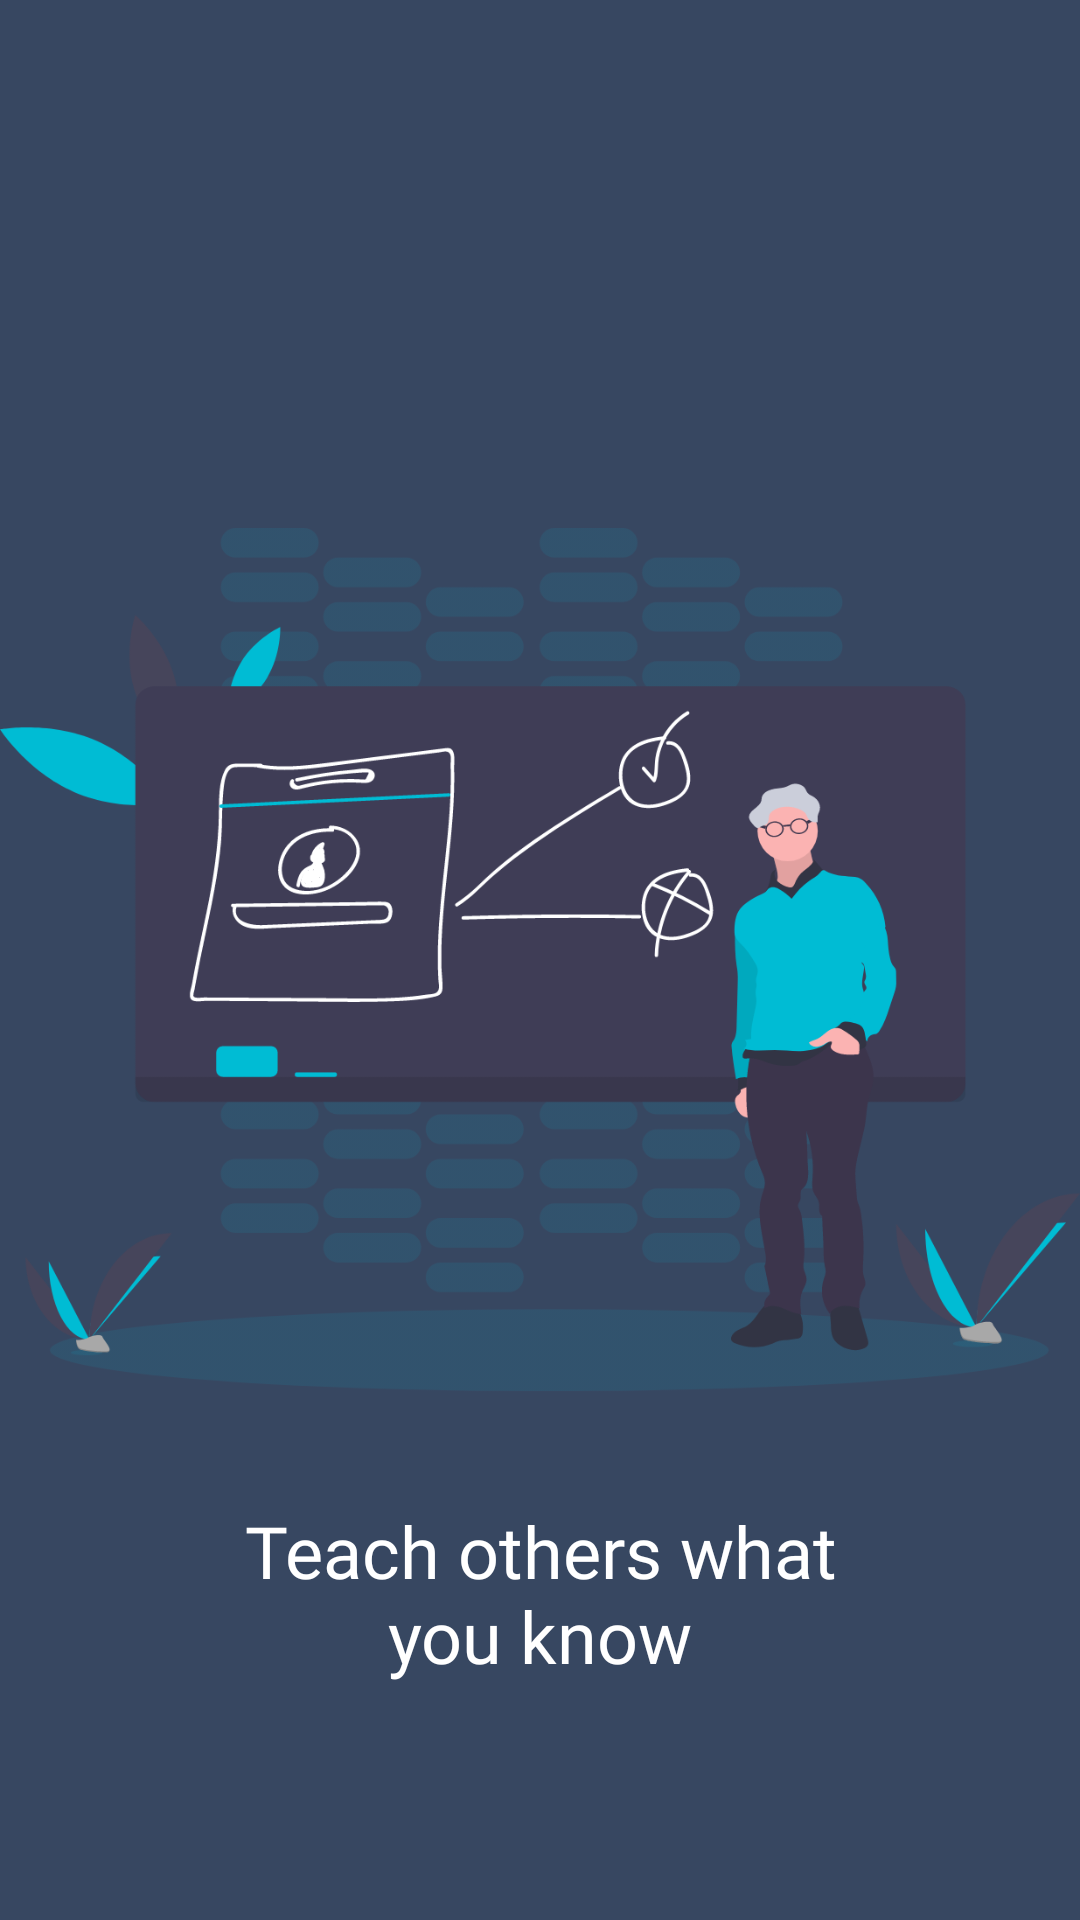

This screen was rendered from an Android layout file. Write that file and the resources it references.
<!-- AndroidManifest.xml: application theme Theme.Shikhon -->
<!-- res/layout/fragment_second.xml -->
<?xml version="1.0" encoding="utf-8"?>
<androidx.constraintlayout.widget.ConstraintLayout xmlns:android="http://schemas.android.com/apk/res/android"
    xmlns:app="http://schemas.android.com/apk/res-auto"
    xmlns:tools="http://schemas.android.com/tools"
    android:layout_width="match_parent"
    android:layout_height="match_parent"
    android:background="@color/blue_grey_500"
    tools:context=".frontend.onboarding.fragments.SecondFragment" >

    <ImageView
        android:id="@+id/imageView4"
        android:layout_width="0dp"
        android:layout_height="wrap_content"
        android:src="@drawable/page_two_imiage"
        app:layout_constraintBottom_toBottomOf="parent"
        app:layout_constraintEnd_toEndOf="parent"
        app:layout_constraintStart_toStartOf="parent"
        app:layout_constraintTop_toTopOf="parent" />

    <TextView
        android:id="@+id/textView4"
        android:layout_width="0dp"
        android:layout_height="wrap_content"
        android:layout_marginTop="16dp"
        android:fontFamily="@font/raleway_semibold"
        android:text="Teach others what you know"
        android:textAlignment="center"
        android:textColor="#FFFFFF"
        android:textSize="24sp"
        app:layout_constraintEnd_toStartOf="@+id/guideline3"
        app:layout_constraintStart_toStartOf="@+id/guideline2"
        app:layout_constraintTop_toBottomOf="@+id/imageView4" />

    <androidx.constraintlayout.widget.Guideline
        android:id="@+id/guideline2"
        android:layout_width="wrap_content"
        android:layout_height="wrap_content"
        android:orientation="vertical"
        app:layout_constraintGuide_percent=".20" />

    <androidx.constraintlayout.widget.Guideline
        android:id="@+id/guideline3"
        android:layout_width="wrap_content"
        android:layout_height="wrap_content"
        android:orientation="vertical"
        app:layout_constraintGuide_percent=".80" />

    <ImageView
        android:id="@+id/arrow"
        android:layout_width="wrap_content"
        android:layout_height="wrap_content"
        android:layout_marginEnd="16dp"
        android:layout_marginBottom="16dp"
        android:src="@drawable/ic_arrow_right"
        app:layout_constraintBottom_toBottomOf="parent"
        app:layout_constraintEnd_toEndOf="parent" />
</androidx.constraintlayout.widget.ConstraintLayout>
<!-- resources referenced by this layout -->
<resources>
  <color name="blue_grey_500">#374761</color>
  <!-- drawable page_two_imiage: png bitmap (drawable-hdpi, 52026 bytes) -->
  <style name="Theme.Shikhon" parent="Theme.MaterialComponents.DayNight.NoActionBar">
          
          <item name="colorPrimary">@color/blue_grey_500</item>
          <item name="colorPrimaryVariant">@color/blue_grey_700</item>
          <item name="colorOnPrimary">@color/white</item>
          
          <item name="colorSecondary">@color/blue_200</item>
          <item name="colorSecondaryVariant">@color/blue_700</item>
          <item name="colorOnSecondary">@color/black</item>
          
          <item name="android:statusBarColor" tools:targetApi="l">?attr/colorPrimaryVariant</item>
          
          <item name="shapeAppearanceLargeComponent">@style/ShapeAppearanceOverlay.Demo</item>
  
      </style>
  <color name="blue_grey_700">#0c2037</color>
  <color name="white">#FFFFFFFF</color>
  <color name="blue_200">#40c4ff</color>
  <color name="blue_700">#0098aa</color>
  <color name="black">#FF000000</color>
  <style name="ShapeAppearanceOverlay.Demo" parent="">
          <item name="cornerSize">0dp</item>
          <item name="cornerFamilyTopLeft">rounded</item>
          <item name="cornerSizeTopLeft">16dp</item>
          <item name="cornerSizeTopRight">16dp</item>
          <item name="cornerFamilyTopRight">rounded</item>
      </style>
</resources>
